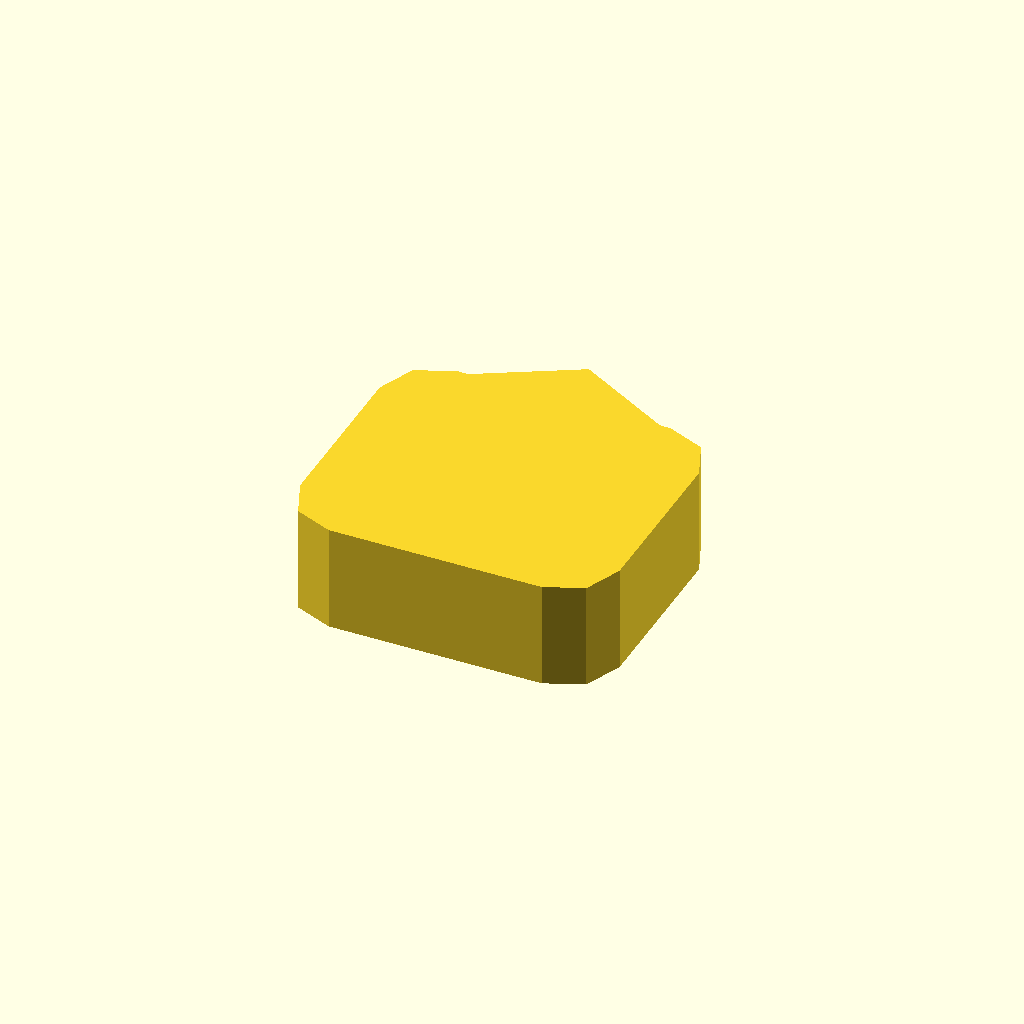
Cell 1 — every parameter at its default value.
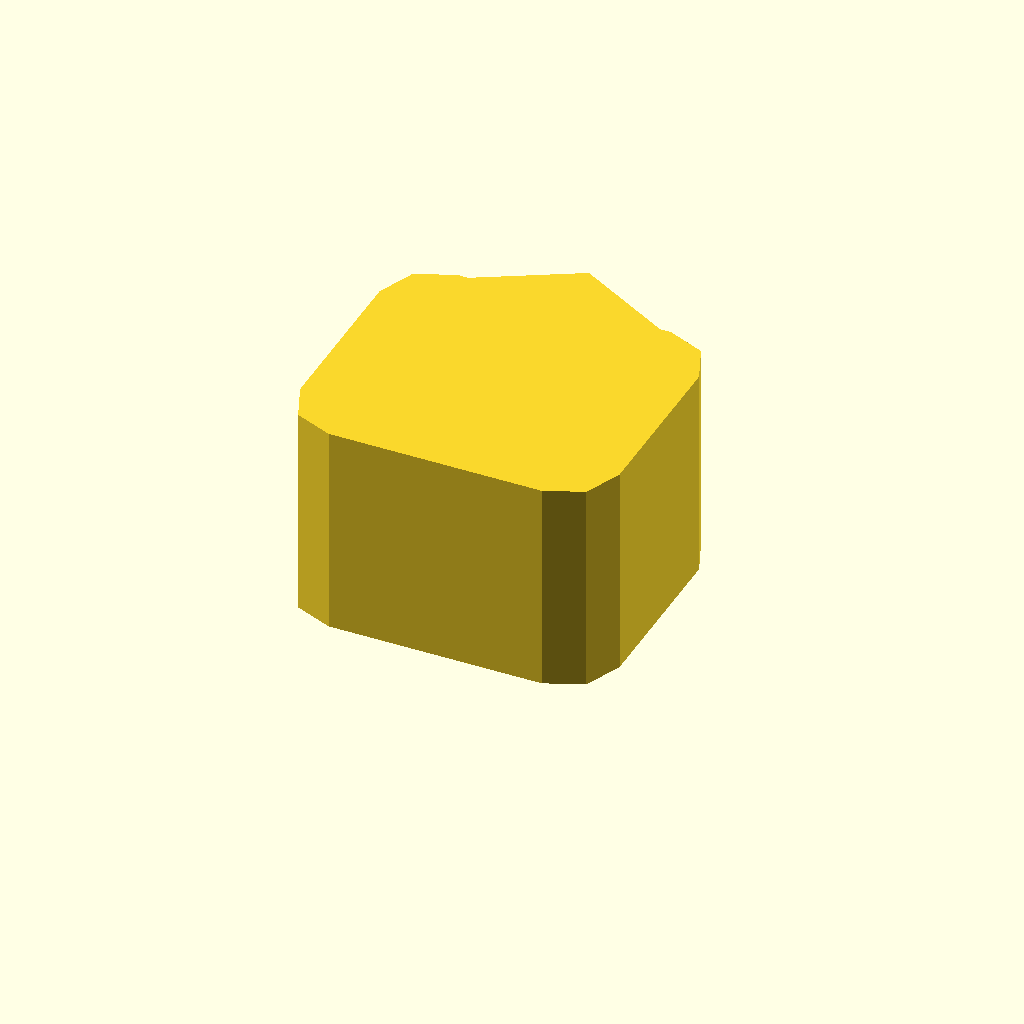
Cell 2 — profile_height set to 20, the other parameters unchanged.
All cells are drawn from one camera (rotation 55°, 0°, 25°, orthographic, colour scheme Cornfield), so only the parameter changes between them.
OpenSCAD source file optional_data/data/sketch1/pawls/part_0076.scad:
$fn = 32;

// ----------------------------------------------------------------------
// Ratchet pawl: 30 x 26 mm body, beak 5 mm сверху
// ----------------------------------------------------------------------

// --- parameters (mm) ---
profile_height = 10;      // extrusion height
profile_points = 15;      // points of the closed outline

profile = [[0, 5], [1.464, 1.464], [5, 0], [25, 0], [28.536, 1.464], [30, 5], [30, 21], [28.536, 24.536], [25, 26], [24, 26], [15, 31], [6, 26], [5, 26], [1.464, 24.536], [0, 21]];  // single closed polygon, 15 points, counter clockwise

// --- the one profile operation ---
linear_extrude(height = profile_height) polygon(points = profile);
Customizer parameters (derived from the source; name, type, default, range or options):
profile_height: number, default 10
profile_points: number, default 15
